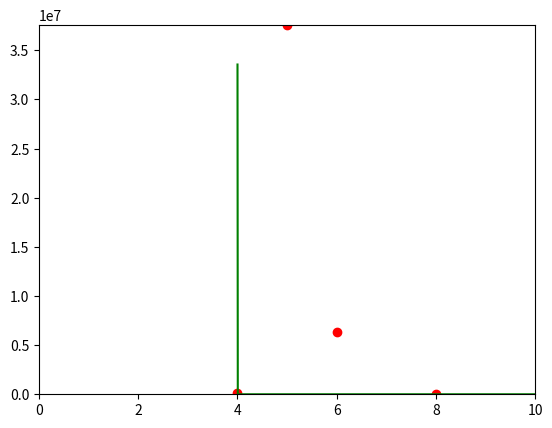

Recreate this plot in Python.
import numpy as np 
from scipy.spatial import distance
from scipy.interpolate import InterpolatedUnivariateSpline
import matplotlib.pyplot as plt


#variaveis de inicializacao
tempoFim = 10
deltaT   = 0.01 #passo no tempo
tempoNpts = int(tempoFim/deltaT) + 1 
tempoPt = np.linspace(4, tempoFim, tempoNpts)
tempoCont = 0


# define uma funcao feval que recebe o nome da equacao a ser avaliada como 
# string e retorna a funcao a ser avaliada
#def feval(funcName, *args):
 #   return eval(funcName)(*args)

#recebe como parametro os parametros estocasticos, individuos, e os valores experimentais
def viralmodelfit(poi, exp, V0):
    
    def func(x, y):
        ## parametros do sistema de 3 equacoes descrito abaixo
        
        #PATCOV
        s       = 1.3*10**5
        beta    = 5*10**-8
        d       = 0.01
        epsilon = 0.0
        #Parametros ajustados
        c       = poi[0]
        delta   = poi[1]
        p       = poi[2]
            
        ## inicializa com zeros
        dy = np.zeros(3)
        
        ## equacoes: y[0] = T, y[1] = I, y[2] = V
        dy[0] = s - beta*y[2]*y[0] - d*y[0]
        dy[1] = beta*y[2]*y[0] - delta*y[1]
        dy[2] = (1 - epsilon)*p*y[1] - c*y[2]

        return dy

    V = np.zeros(tempoNpts)
    V[0] = V0*400
        
    x = tempoPt[0]

    T0  = 2.9168*10**6
    I0 = 8.7186*10**5
    y = [T0, I0, V0]

    for i in range(tempoNpts):
        
        k1 = func(x, y)

        yp2 = y + k1*(deltaT/2)

        k2 = func(x+deltaT/2, yp2)

        yp3 = y + k2*(deltaT/2)

        k3 = func(x+deltaT/2, yp3)

        yp4 = y + k3*deltaT

        k4 = func(x+deltaT, yp4)

        for j in range(3):
            y[j] = y[j] + (deltaT/6)*(k1[j] + 2*k2[j] + 2*k3[j] + k4[j])

        x = x + deltaT
   
    
    
    t_exp = [4, 5, 6, 8]


    exp[0] = 10**exp[0]
    exp[1] = 10**exp[1]
    exp[2] = 10**exp[2]
    exp[3] = 10**exp[3]


    plt.xlim([0, 10])
    plt.ylim([0, exp[1]])
    plt.plot(t_exp, exp, 'or')
    plt.plot(tempoPt, V, '-g')
    # fazer interpolacao usando os pontos experimentais
    ius = InterpolatedUnivariateSpline(t_exp, exp)
    
    # aplicar a funcao interpolada nos pontos do metodo numerico do modelo
    yi = ius(tempoPt)
    
    # calcular a distancia euclidiana entre os resultados experimentais interpolados
    # e o resultado do modelo
    
    dst = distance.euclidean(V, yi)
    print(exp)
    return dst

PATCOV2 = [4.923722693632887, 7.575302146580392, 6.801792298849835, 0.5711651663789257]


dist = viralmodelfit([20, 0.5, 60],PATCOV2,10**PATCOV2[0])
print(dist)

plt.show()